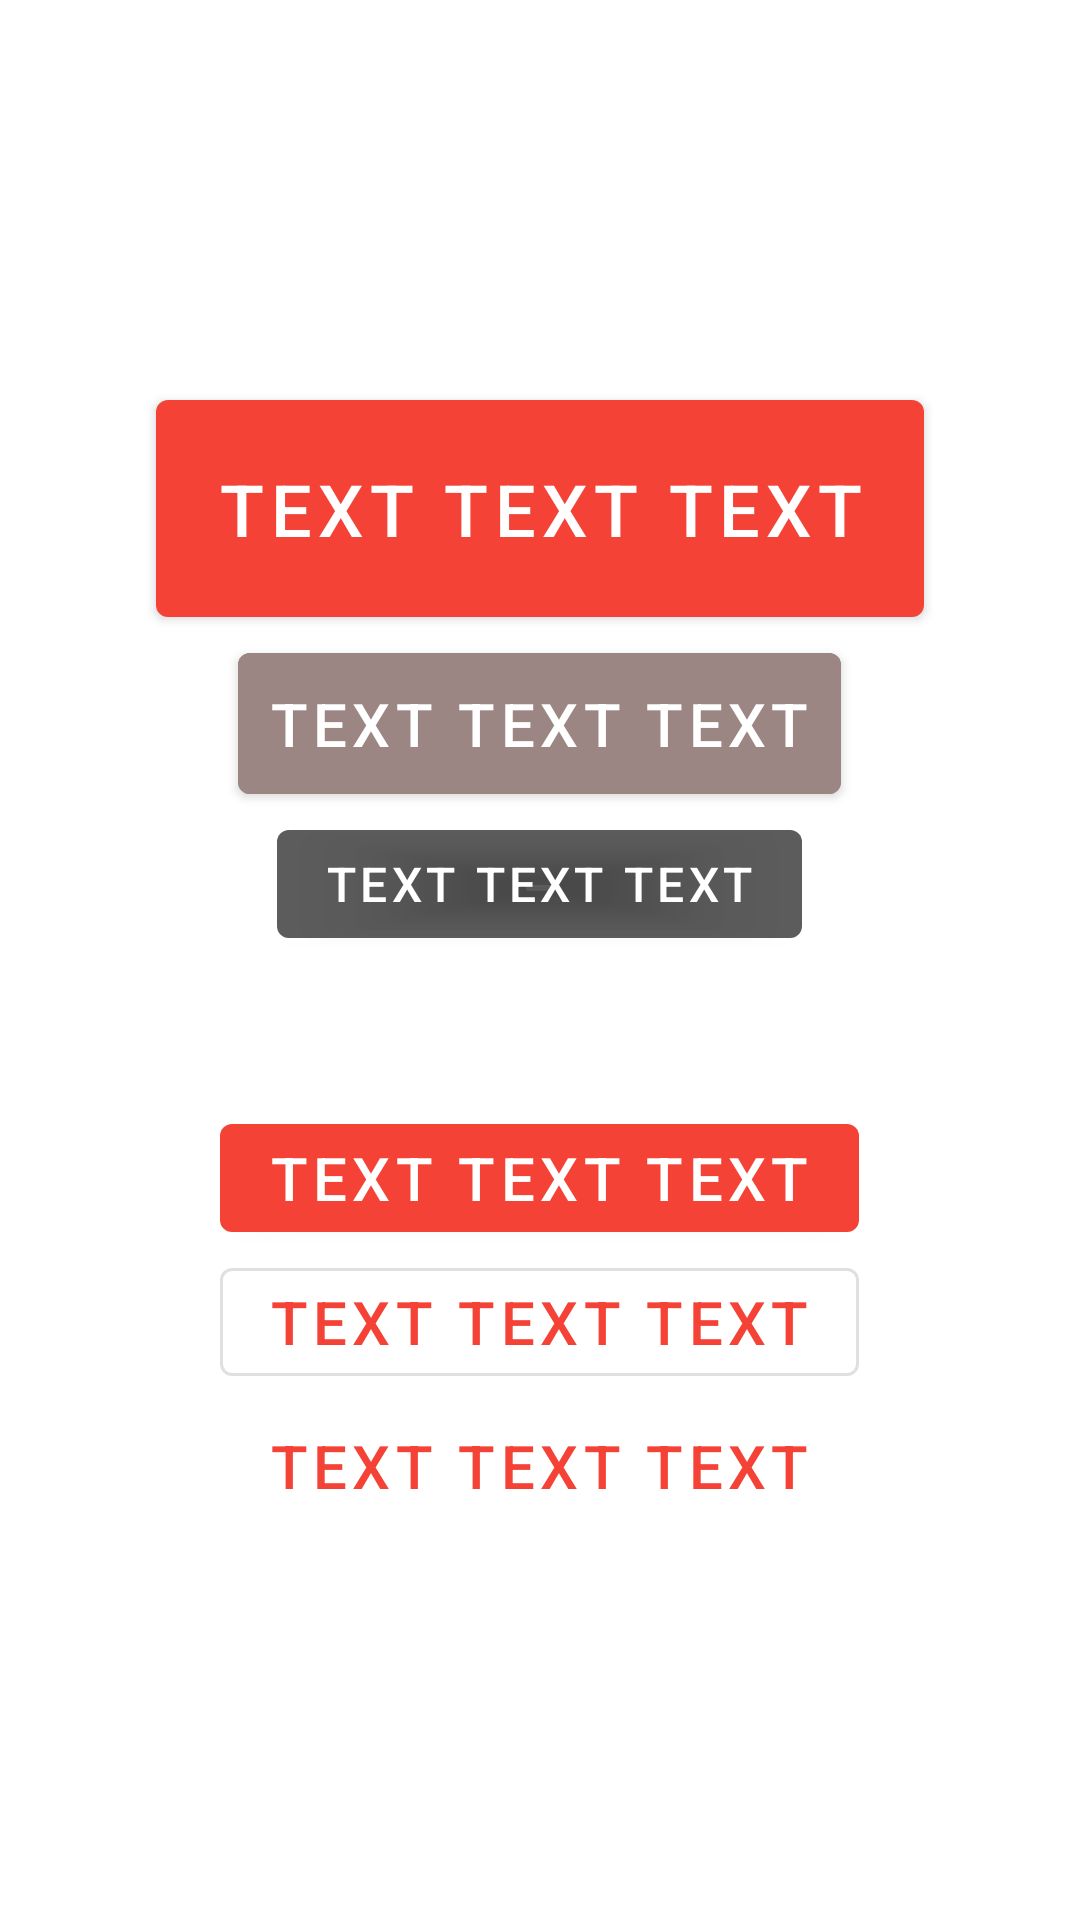

Layout XML and referenced resources for this Android screen:
<!-- AndroidManifest.xml: application theme Theme_MaterialDesign -->
<!-- res/layout/fragment_ux_tutorial.xml -->
<?xml version="1.0" encoding="utf-8"?>
<LinearLayout xmlns:android="http://schemas.android.com/apk/res/android"
    android:layout_width="match_parent"
    android:layout_height="match_parent"
    android:gravity="center"
    android:orientation="vertical">


    <LinearLayout
        android:layout_width="match_parent"
        android:layout_height="wrap_content"
        android:gravity="center"
        android:orientation="vertical">

        <com.google.android.material.button.MaterialButton
            android:layout_width="wrap_content"
            android:layout_height="wrap_content"
            android:padding="20dp"
            android:text="@string/text_text_text"
            android:textSize="24sp" />

        <com.google.android.material.button.MaterialButton
            android:layout_width="wrap_content"
            android:layout_height="wrap_content"
            android:backgroundTint="@color/colorAccent"
            android:padding="10dp"
            android:text="@string/text_text_text"
            android:textSize="20sp" />

        <com.google.android.material.button.MaterialButton
            android:id="@+id/btnBad"
            android:layout_width="wrap_content"
            android:layout_height="wrap_content"
            android:backgroundTint="@color/color_gray"
            android:text="@string/text_text_text"
            android:textSize="16sp" />
    </LinearLayout>


    <Space
        android:layout_width="match_parent"
        android:layout_height="50dp" />


    <LinearLayout
        android:layout_width="match_parent"
        android:layout_height="wrap_content"
        android:gravity="center"
        android:orientation="vertical">

        <com.google.android.material.button.MaterialButton
            style="@style/Widget.MaterialComponents.Button"
            android:layout_width="wrap_content"
            android:layout_height="wrap_content"
            android:text="@string/text_text_text"
            android:textSize="20sp" />

        <com.google.android.material.button.MaterialButton
            style="@style/Widget.MaterialComponents.Button.OutlinedButton"
            android:layout_width="wrap_content"
            android:layout_height="wrap_content"
            android:text="@string/text_text_text"
            android:textSize="20sp" />

        <com.google.android.material.button.MaterialButton
            android:id="@+id/btnGood"
            style="@style/Widget.MaterialComponents.Button.TextButton"
            android:layout_width="wrap_content"
            android:layout_height="wrap_content"
            android:text="@string/text_text_text"
            android:textSize="20sp" />
    </LinearLayout>


</LinearLayout>
<!-- resources referenced by this layout -->
<resources>
  <color name="colorAccent">#AE0B0B</color>
  <color name="color_gray">#66000000</color>
  <string name="text_text_text">Text text text</string>
</resources>
